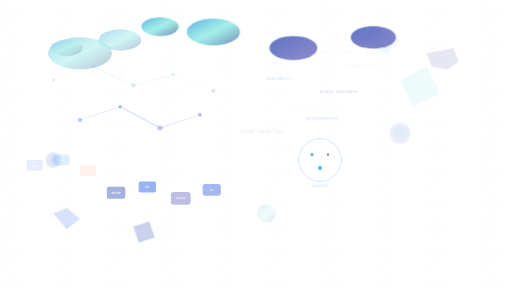
t = 0.00 s
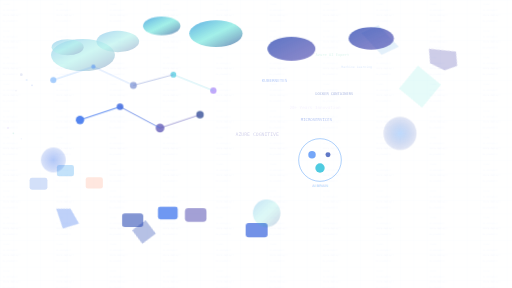
t = 1.67 s
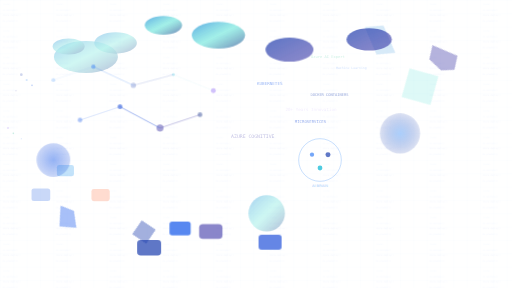
t = 3.33 s
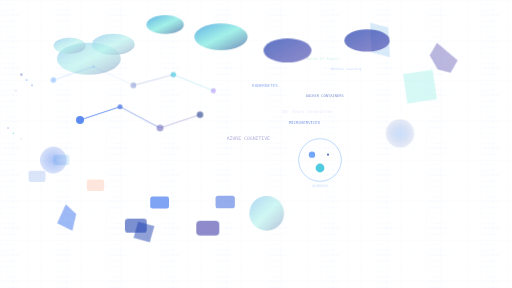
t = 5.00 s
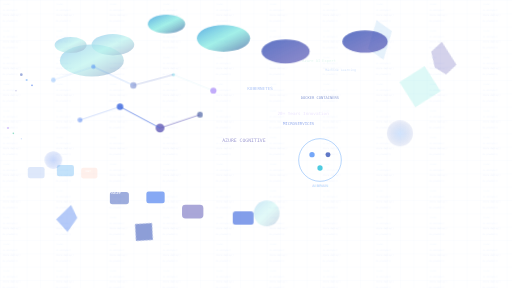
t = 6.67 s
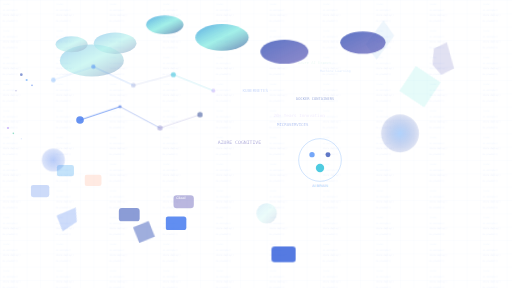
t = 8.33 s

The animated SVG that drew these frames (rendered in a browser with its animation timeline set to each time). Animation: 99 SMIL elements (animate=66,animateMotion=7,animateTransform=26); frames cover the first 8.33 s, repeats indefinitely.

<svg viewBox="0 0 1920 1080" xmlns="http://www.w3.org/2000/svg">
    <defs>
        <!-- Enhanced Gradients -->
        <linearGradient id="azureGradient" x1="0%" y1="0%" x2="100%" y2="100%">
            <stop offset="0%" style="stop-color:#0078d4;stop-opacity:0.8" />
            <stop offset="50%" style="stop-color:#40e0d0;stop-opacity:0.6" />
            <stop offset="100%" style="stop-color:#1e3a8a;stop-opacity:0.8" />
        </linearGradient>
        
        <radialGradient id="aiGlow" cx="50%" cy="50%" r="50%">
            <stop offset="0%" style="stop-color:#60a5fa;stop-opacity:1" />
            <stop offset="100%" style="stop-color:#1e40af;stop-opacity:0.3" />
        </radialGradient>
        
        <linearGradient id="deepBlue" x1="0%" y1="0%" x2="100%" y2="100%">
            <stop offset="0%" style="stop-color:#1e40af;stop-opacity:0.9" />
            <stop offset="100%" style="stop-color:#3730a3;stop-opacity:0.7" />
        </linearGradient>
        
        <radialGradient id="techGlow" cx="50%" cy="50%" r="70%">
            <stop offset="0%" style="stop-color:#2563eb;stop-opacity:0.8" />
            <stop offset="100%" style="stop-color:#1d4ed8;stop-opacity:0.2" />
        </radialGradient>
        
        <!-- Background Grid Pattern -->
        <pattern id="grid" width="50" height="50" patternUnits="userSpaceOnUse">
            <path d="M 50 0 L 0 0 0 50" fill="none" stroke="#3b82f6" stroke-width="0.8" opacity="0.3"/>
        </pattern>
        
        <!-- Code Pattern -->
        <pattern id="codePattern" width="200" height="100" patternUnits="userSpaceOnUse">
            <rect width="200" height="100" fill="none"/>
            <text x="10" y="20" font-family="monospace" font-size="8" fill="#60a5fa" opacity="0.4">{code}</text>
            <text x="10" y="40" font-family="monospace" font-size="8" fill="#3b82f6" opacity="0.4">AI.analyze()</text>
            <text x="10" y="60" font-family="monospace" font-size="8" fill="#1d4ed8" opacity="0.4">Azure.deploy()</text>
            <text x="10" y="80" font-family="monospace" font-size="8" fill="#2563eb" opacity="0.4">ML.predict()</text>
        </pattern>
    </defs>
    
    <!-- Enhanced Background Grid -->
    <rect width="100%" height="100%" fill="url(#grid)">
        <animate attributeName="opacity" values="0.2;0.5;0.2" dur="15s" repeatCount="indefinite"/>
    </rect>
    
    <!-- Code Pattern Background -->
    <rect width="100%" height="100%" fill="url(#codePattern)">
        <animate attributeName="opacity" values="0.1;0.3;0.1" dur="25s" repeatCount="indefinite"/>
    </rect>
    
    <!-- Animated Azure Cloud Shapes -->
    <g opacity="0.4">
        <ellipse cx="300" cy="200" rx="120" ry="60" fill="url(#azureGradient)">
            <animateTransform attributeName="transform" type="translate" 
                values="0,0; 50,30; 0,0" dur="15s" repeatCount="indefinite"/>
        </ellipse>
        <ellipse cx="450" cy="150" rx="80" ry="40" fill="url(#azureGradient)">
            <animateTransform attributeName="transform" type="translate" 
                values="0,0; -30,20; 0,0" dur="12s" repeatCount="indefinite"/>
        </ellipse>
        <ellipse cx="250" cy="180" rx="60" ry="30" fill="url(#azureGradient)">
            <animateTransform attributeName="transform" type="translate" 
                values="0,0; 20,-15; 0,0" dur="18s" repeatCount="indefinite"/>
        </ellipse>
    </g>
    
    <!-- Neural Network Animation -->
    <g opacity="0.6">
        <!-- Nodes -->
        <circle cx="200" cy="300" r="8" fill="#60a5fa">
            <animate attributeName="r" values="6;12;6" dur="3s" repeatCount="indefinite"/>
            <animate attributeName="opacity" values="0.3;1;0.3" dur="3s" repeatCount="indefinite"/>
        </circle>
        <circle cx="350" cy="250" r="6" fill="#3b82f6">
            <animate attributeName="r" values="4;10;4" dur="2.5s" repeatCount="indefinite"/>
            <animate attributeName="opacity" values="0.4;1;0.4" dur="2.5s" repeatCount="indefinite"/>
        </circle>
        <circle cx="500" cy="320" r="10" fill="#1e40af">
            <animate attributeName="r" values="8;14;8" dur="4s" repeatCount="indefinite"/>
            <animate attributeName="opacity" values="0.2;0.8;0.2" dur="4s" repeatCount="indefinite"/>
        </circle>
        <circle cx="650" cy="280" r="7" fill="#06b6d4">
            <animate attributeName="r" values="5;11;5" dur="3.5s" repeatCount="indefinite"/>
            <animate attributeName="opacity" values="0.3;0.9;0.3" dur="3.5s" repeatCount="indefinite"/>
        </circle>
        <circle cx="800" cy="340" r="9" fill="#8b5cf6">
            <animate attributeName="r" values="7;13;7" dur="2.8s" repeatCount="indefinite"/>
            <animate attributeName="opacity" values="0.4;1;0.4" dur="2.8s" repeatCount="indefinite"/>
        </circle>
        
        <!-- Animated Connections -->
        <line x1="200" y1="300" x2="350" y2="250" stroke="#60a5fa" stroke-width="2">
            <animate attributeName="opacity" values="0.2;0.8;0.2" dur="3s" repeatCount="indefinite"/>
            <animate attributeName="stroke-width" values="1;3;1" dur="3s" repeatCount="indefinite"/>
        </line>
        <line x1="350" y1="250" x2="500" y2="320" stroke="#3b82f6" stroke-width="2">
            <animate attributeName="opacity" values="0.3;0.9;0.3" dur="2.5s" repeatCount="indefinite"/>
        </line>
        <line x1="500" y1="320" x2="650" y2="280" stroke="#1e40af" stroke-width="2">
            <animate attributeName="opacity" values="0.2;1;0.2" dur="4s" repeatCount="indefinite"/>
        </line>
        <line x1="650" y1="280" x2="800" y2="340" stroke="#06b6d4" stroke-width="2">
            <animate attributeName="opacity" values="0.1;0.7;0.1" dur="3.5s" repeatCount="indefinite"/>
        </line>
    </g>
    
    <!-- Floating Code Elements -->
    <g opacity="0.3">
        <text x="1200" y="200" font-family="monospace" font-size="14" fill="#10b981">
            Azure AI Expert
            <animateTransform attributeName="transform" type="translate" 
                values="0,0; -100,50; 0,0" dur="20s" repeatCount="indefinite"/>
            <animate attributeName="opacity" values="0.2;0.8;0.2" dur="8s" repeatCount="indefinite"/>
        </text>
        
        <text x="1300" y="250" font-family="monospace" font-size="12" fill="#3b82f6">
            Machine Learning
            <animateTransform attributeName="transform" type="translate" 
                values="0,0; -150,30; 0,0" dur="25s" repeatCount="indefinite"/>
            <animate attributeName="opacity" values="0.3;0.9;0.3" dur="10s" repeatCount="indefinite"/>
        </text>
        
        <text x="1100" y="400" font-family="monospace" font-size="16" fill="#8b5cf6">
            20+ Years Innovation
            <animateTransform attributeName="transform" type="translate" 
                values="0,0; -80,40; 0,0" dur="18s" repeatCount="indefinite"/>
            <animate attributeName="opacity" values="0.1;0.6;0.1" dur="12s" repeatCount="indefinite"/>
        </text>
    </g>
    
    <!-- Technology Containers -->
    <g opacity="0.4">
        <rect x="100" y="600" width="60" height="40" rx="8" fill="#326ce5">
            <animateTransform attributeName="transform" type="scale" 
                values="1;1.2;1" dur="6s" repeatCount="indefinite"/>
            <animate attributeName="opacity" values="0.3;0.7;0.3" dur="6s" repeatCount="indefinite"/>
        </rect>
        <text x="130" y="625" font-family="Arial" font-size="12" fill="white" text-anchor="middle">K8s</text>
        
        <rect x="200" y="580" width="60" height="40" rx="8" fill="#2496ed">
            <animateTransform attributeName="transform" type="scale" 
                values="1;1.1;1" dur="5s" repeatCount="indefinite"/>
            <animate attributeName="opacity" values="0.4;0.8;0.4" dur="5s" repeatCount="indefinite"/>
        </rect>
        <text x="230" y="605" font-family="Arial" font-size="10" fill="white" text-anchor="middle">Docker</text>
        
        <rect x="300" y="620" width="60" height="40" rx="8" fill="#ff6b35">
            <animateTransform attributeName="transform" type="scale" 
                values="1;1.15;1" dur="7s" repeatCount="indefinite"/>
            <animate attributeName="opacity" values="0.2;0.6;0.2" dur="7s" repeatCount="indefinite"/>
        </rect>
        <text x="330" y="645" font-family="Arial" font-size="10" fill="white" text-anchor="middle">.NET</text>
    </g>
    
    <!-- Data Flow Particles -->
    <g opacity="0.5">
        <circle cx="50" cy="500" r="3" fill="#10b981">
            <animateMotion dur="15s" repeatCount="indefinite">
                <path d="M 0 0 Q 400 -200 800 0 T 1600 0"/>
            </animateMotion>
            <animate attributeName="opacity" values="0;1;0" dur="15s" repeatCount="indefinite"/>
        </circle>
        
        <circle cx="80" cy="520" r="2" fill="#3b82f6">
            <animateMotion dur="12s" repeatCount="indefinite">
                <path d="M 0 0 Q 500 -150 1000 50 T 1700 0"/>
            </animateMotion>
            <animate attributeName="opacity" values="0;0.8;0" dur="12s" repeatCount="indefinite"/>
        </circle>
        
        <circle cx="30" cy="480" r="4" fill="#8b5cf6">
            <animateMotion dur="18s" repeatCount="indefinite">
                <path d="M 0 0 Q 600 -100 1200 100 T 1800 50"/>
            </animateMotion>
            <animate attributeName="opacity" values="0;0.9;0" dur="18s" repeatCount="indefinite"/>
        </circle>
    </g>
    
    <!-- Azure Geometric Shapes -->
    <g opacity="0.3">
        <path d="M 1400 100 L 1500 150 L 1450 200 L 1350 150 Z" fill="#0078d4">
            <animateTransform attributeName="transform" type="rotate" 
                values="0 1425 150; 360 1425 150" dur="30s" repeatCount="indefinite"/>
            <animate attributeName="opacity" values="0.2;0.6;0.2" dur="8s" repeatCount="indefinite"/>
        </path>
        
        <path d="M 1500 300 L 1600 250 L 1650 350 L 1550 400 Z" fill="#40e0d0">
            <animateTransform attributeName="transform" type="rotate" 
                values="0 1575 325; -360 1575 325" dur="25s" repeatCount="indefinite"/>
            <animate attributeName="opacity" values="0.3;0.7;0.3" dur="10s" repeatCount="indefinite"/>
        </path>
    </g>
    
    <!-- AI Brain -->
    <g opacity="0.7" transform="translate(1200, 600)">
        <circle cx="0" cy="0" r="80" fill="none" stroke="#60a5fa" stroke-width="3">
            <animate attributeName="stroke-opacity" values="0.4;1;0.4" dur="4s" repeatCount="indefinite"/>
        </circle>
        <circle cx="-30" cy="-20" r="8" fill="#3b82f6">
            <animate attributeName="r" values="6;15;6" dur="3s" repeatCount="indefinite"/>
        </circle>
        <circle cx="30" cy="-20" r="6" fill="#1e40af">
            <animate attributeName="r" values="4;12;4" dur="2.5s" repeatCount="indefinite"/>
        </circle>
        <circle cx="0" cy="30" r="10" fill="#06b6d4">
            <animate attributeName="r" values="8;18;8" dur="3.5s" repeatCount="indefinite"/>
        </circle>
        <text x="0" y="100" font-family="Arial" font-size="14" fill="#60a5fa" text-anchor="middle">
            AI BRAIN
            <animate attributeName="opacity" values="0.5;1;0.5" dur="5s" repeatCount="indefinite"/>
        </text>
    </g>
    
    <!-- Enhanced Azure Cloud Shapes - More Clouds -->
    <g opacity="0.8">
        <ellipse cx="800" cy="120" rx="100" ry="50" fill="url(#azureGradient)">
            <animateTransform attributeName="transform" type="translate" 
                values="0,0; 40,25; 0,0" dur="14s" repeatCount="indefinite"/>
        </ellipse>
        <ellipse cx="1100" cy="180" rx="90" ry="45" fill="url(#deepBlue)">
            <animateTransform attributeName="transform" type="translate" 
                values="0,0; -35,15; 0,0" dur="16s" repeatCount="indefinite"/>
        </ellipse>
        <ellipse cx="600" cy="100" rx="70" ry="35" fill="url(#azureGradient)">
            <animateTransform attributeName="transform" type="translate" 
                values="0,0; 25,-10; 0,0" dur="13s" repeatCount="indefinite"/>
        </ellipse>
        <ellipse cx="1400" cy="140" rx="85" ry="42" fill="url(#deepBlue)">
            <animateTransform attributeName="transform" type="translate" 
                values="0,0; -40,20; 0,0" dur="17s" repeatCount="indefinite"/>
        </ellipse>
    </g>
    
    <!-- Additional Neural Networks -->
    <g opacity="0.8">
        <!-- More Neural Nodes -->
        <circle cx="300" cy="450" r="10" fill="#2563eb">
            <animate attributeName="r" values="8;16;8" dur="3.2s" repeatCount="indefinite"/>
            <animate attributeName="opacity" values="0.4;1;0.4" dur="3.2s" repeatCount="indefinite"/>
        </circle>
        <circle cx="450" cy="400" r="8" fill="#1d4ed8">
            <animate attributeName="r" values="6;14;6" dur="2.8s" repeatCount="indefinite"/>
            <animate attributeName="opacity" values="0.5;1;0.5" dur="2.8s" repeatCount="indefinite"/>
        </circle>
        <circle cx="600" cy="480" r="12" fill="#3730a3">
            <animate attributeName="r" values="10;18;10" dur="4.2s" repeatCount="indefinite"/>
            <animate attributeName="opacity" values="0.3;0.9;0.3" dur="4.2s" repeatCount="indefinite"/>
        </circle>
        <circle cx="750" cy="430" r="9" fill="#1e3a8a">
            <animate attributeName="r" values="7;15;7" dur="3.8s" repeatCount="indefinite"/>
            <animate attributeName="opacity" values="0.4;0.95;0.4" dur="3.8s" repeatCount="indefinite"/>
        </circle>
        
        <!-- Additional Neural Connections -->
        <line x1="300" y1="450" x2="450" y2="400" stroke="#2563eb" stroke-width="3">
            <animate attributeName="opacity" values="0.3;0.9;0.3" dur="3.2s" repeatCount="indefinite"/>
            <animate attributeName="stroke-width" values="2;4;2" dur="3.2s" repeatCount="indefinite"/>
        </line>
        <line x1="450" y1="400" x2="600" y2="480" stroke="#1d4ed8" stroke-width="3">
            <animate attributeName="opacity" values="0.4;1;0.4" dur="2.8s" repeatCount="indefinite"/>
        </line>
        <line x1="600" y1="480" x2="750" y2="430" stroke="#3730a3" stroke-width="3">
            <animate attributeName="opacity" values="0.2;0.8;0.2" dur="4.2s" repeatCount="indefinite"/>
        </line>
    </g>
    
    <!-- More Technology Icons/Containers -->
    <g opacity="0.8">
        <rect x="400" y="700" width="70" height="45" rx="10" fill="#1e40af">
            <animateTransform attributeName="transform" type="scale" 
                values="1;1.3;1" dur="7s" repeatCount="indefinite"/>
            <animate attributeName="opacity" values="0.5;0.9;0.5" dur="7s" repeatCount="indefinite"/>
        </rect>
        <text x="435" y="728" font-family="Arial" font-size="14" fill="white" text-anchor="middle">Azure</text>
        
        <rect x="520" y="680" width="65" height="42" rx="8" fill="#2563eb">
            <animateTransform attributeName="transform" type="scale" 
                values="1;1.25;1" dur="6s" repeatCount="indefinite"/>
            <animate attributeName="opacity" values="0.6;1;0.6" dur="6s" repeatCount="indefinite"/>
        </rect>
        <text x="553" y="705" font-family="Arial" font-size="12" fill="white" text-anchor="middle">ML</text>
        
        <rect x="640" y="720" width="75" height="48" rx="12" fill="#3730a3">
            <animateTransform attributeName="transform" type="scale" 
                values="1;1.2;1" dur="8s" repeatCount="indefinite"/>
            <animate attributeName="opacity" values="0.4;0.8;0.4" dur="8s" repeatCount="indefinite"/>
        </rect>
        <text x="678" y="748" font-family="Arial" font-size="13" fill="white" text-anchor="middle">Cloud</text>
        
        <rect x="760" y="690" width="68" height="44" rx="9" fill="#1d4ed8">
            <animateTransform attributeName="transform" type="scale" 
                values="1;1.35;1" dur="5.5s" repeatCount="indefinite"/>
            <animate attributeName="opacity" values="0.5;0.95;0.5" dur="5.5s" repeatCount="indefinite"/>
        </rect>
        <text x="794" y="716" font-family="Arial" font-size="11" fill="white" text-anchor="middle">AI</text>
    </g>
    
    <!-- More Data Particles -->
    <g opacity="0.7">
        <circle cx="100" cy="300" r="4" fill="#60a5fa">
            <animateMotion dur="18s" repeatCount="indefinite">
                <path d="M 0 0 Q 500 -180 1000 20 T 1800 0"/>
            </animateMotion>
            <animate attributeName="opacity" values="0;1;0" dur="18s" repeatCount="indefinite"/>
        </circle>
        
        <circle cx="120" cy="320" r="3" fill="#2563eb">
            <animateMotion dur="14s" repeatCount="indefinite">
                <path d="M 0 0 Q 400 -120 800 40 T 1600 20"/>
            </animateMotion>
            <animate attributeName="opacity" values="0;0.9;0" dur="14s" repeatCount="indefinite"/>
        </circle>
        
        <circle cx="80" cy="280" r="5" fill="#1e40af">
            <animateMotion dur="22s" repeatCount="indefinite">
                <path d="M 0 0 Q 700 -160 1400 60 T 1900 30"/>
            </animateMotion>
            <animate attributeName="opacity" values="0;1;0" dur="22s" repeatCount="indefinite"/>
        </circle>
        
        <circle cx="60" cy="340" r="2" fill="#3730a3">
            <animateMotion dur="16s" repeatCount="indefinite">
                <path d="M 0 0 Q 600 -200 1200 0 T 1700 10"/>
            </animateMotion>
            <animate attributeName="opacity" values="0;0.8;0" dur="16s" repeatCount="indefinite"/>
        </circle>
    </g>
    
    <!-- Enhanced Floating Tech Terms -->
    <g opacity="0.6">
        <text x="1000" y="300" font-family="monospace" font-size="16" fill="#2563eb">
            KUBERNETES
            <animateTransform attributeName="transform" type="translate" 
                values="0,0; -120,60; 0,0" dur="22s" repeatCount="indefinite"/>
            <animate attributeName="opacity" values="0.3;0.9;0.3" dur="9s" repeatCount="indefinite"/>
        </text>
        
        <text x="1200" y="350" font-family="monospace" font-size="14" fill="#1e40af">
            DOCKER CONTAINERS
            <animateTransform attributeName="transform" type="translate" 
                values="0,0; -140,40; 0,0" dur="26s" repeatCount="indefinite"/>
            <animate attributeName="opacity" values="0.4;1;0.4" dur="11s" repeatCount="indefinite"/>
        </text>
        
        <text x="900" y="500" font-family="monospace" font-size="18" fill="#3730a3">
            AZURE COGNITIVE
            <animateTransform attributeName="transform" type="translate" 
                values="0,0; -100,50; 0,0" dur="20s" repeatCount="indefinite"/>
            <animate attributeName="opacity" values="0.2;0.8;0.2" dur="13s" repeatCount="indefinite"/>
        </text>
        
        <text x="1150" y="450" font-family="monospace" font-size="15" fill="#1d4ed8">
            MICROSERVICES
            <animateTransform attributeName="transform" type="translate" 
                values="0,0; -160,35; 0,0" dur="24s" repeatCount="indefinite"/>
            <animate attributeName="opacity" values="0.3;0.95;0.3" dur="10s" repeatCount="indefinite"/>
        </text>
    </g>
    
    <!-- Additional Geometric Blue Shapes -->
    <g opacity="0.6">
        <polygon points="200,800 250,780 300,820 250,860" fill="#2563eb">
            <animateTransform attributeName="transform" type="rotate" 
                values="0 250 820; 360 250 820" dur="28s" repeatCount="indefinite"/>
            <animate attributeName="opacity" values="0.3;0.8;0.3" dur="9s" repeatCount="indefinite"/>
        </polygon>
        
        <polygon points="500,850 560,830 580,890 520,910" fill="#1e40af">
            <animateTransform attributeName="transform" type="rotate" 
                values="0 540 870; -360 540 870" dur="32s" repeatCount="indefinite"/>
            <animate attributeName="opacity" values="0.4;0.9;0.4" dur="12s" repeatCount="indefinite"/>
        </polygon>
        
        <path d="M 1600 200 L 1700 180 L 1720 230 L 1680 260 L 1620 250 Z" fill="#3730a3">
            <animateTransform attributeName="transform" type="rotate" 
                values="0 1660 220; 360 1660 220" dur="35s" repeatCount="indefinite"/>
            <animate attributeName="opacity" values="0.2;0.7;0.2" dur="8s" repeatCount="indefinite"/>
        </path>
    </g>
    
    <!-- Pulsating Azure Orbs -->
    <g opacity="0.7">
        <circle cx="1500" cy="500" r="60" fill="url(#aiGlow)">
            <animate attributeName="r" values="40;80;40" dur="6s" repeatCount="indefinite"/>
            <animate attributeName="opacity" values="0.3;0.8;0.3" dur="6s" repeatCount="indefinite"/>
        </circle>
        
        <circle cx="200" cy="600" r="45" fill="url(#techGlow)">
            <animate attributeName="r" values="30;65;30" dur="7s" repeatCount="indefinite"/>
            <animate attributeName="opacity" values="0.4;0.9;0.4" dur="7s" repeatCount="indefinite"/>
        </circle>
        
        <circle cx="1000" cy="800" r="55" fill="url(#azureGradient)">
            <animate attributeName="r" values="35;75;35" dur="8s" repeatCount="indefinite"/>
            <animate attributeName="opacity" values="0.2;0.7;0.2" dur="8s" repeatCount="indefinite"/>
        </circle>
    </g>
</svg>
